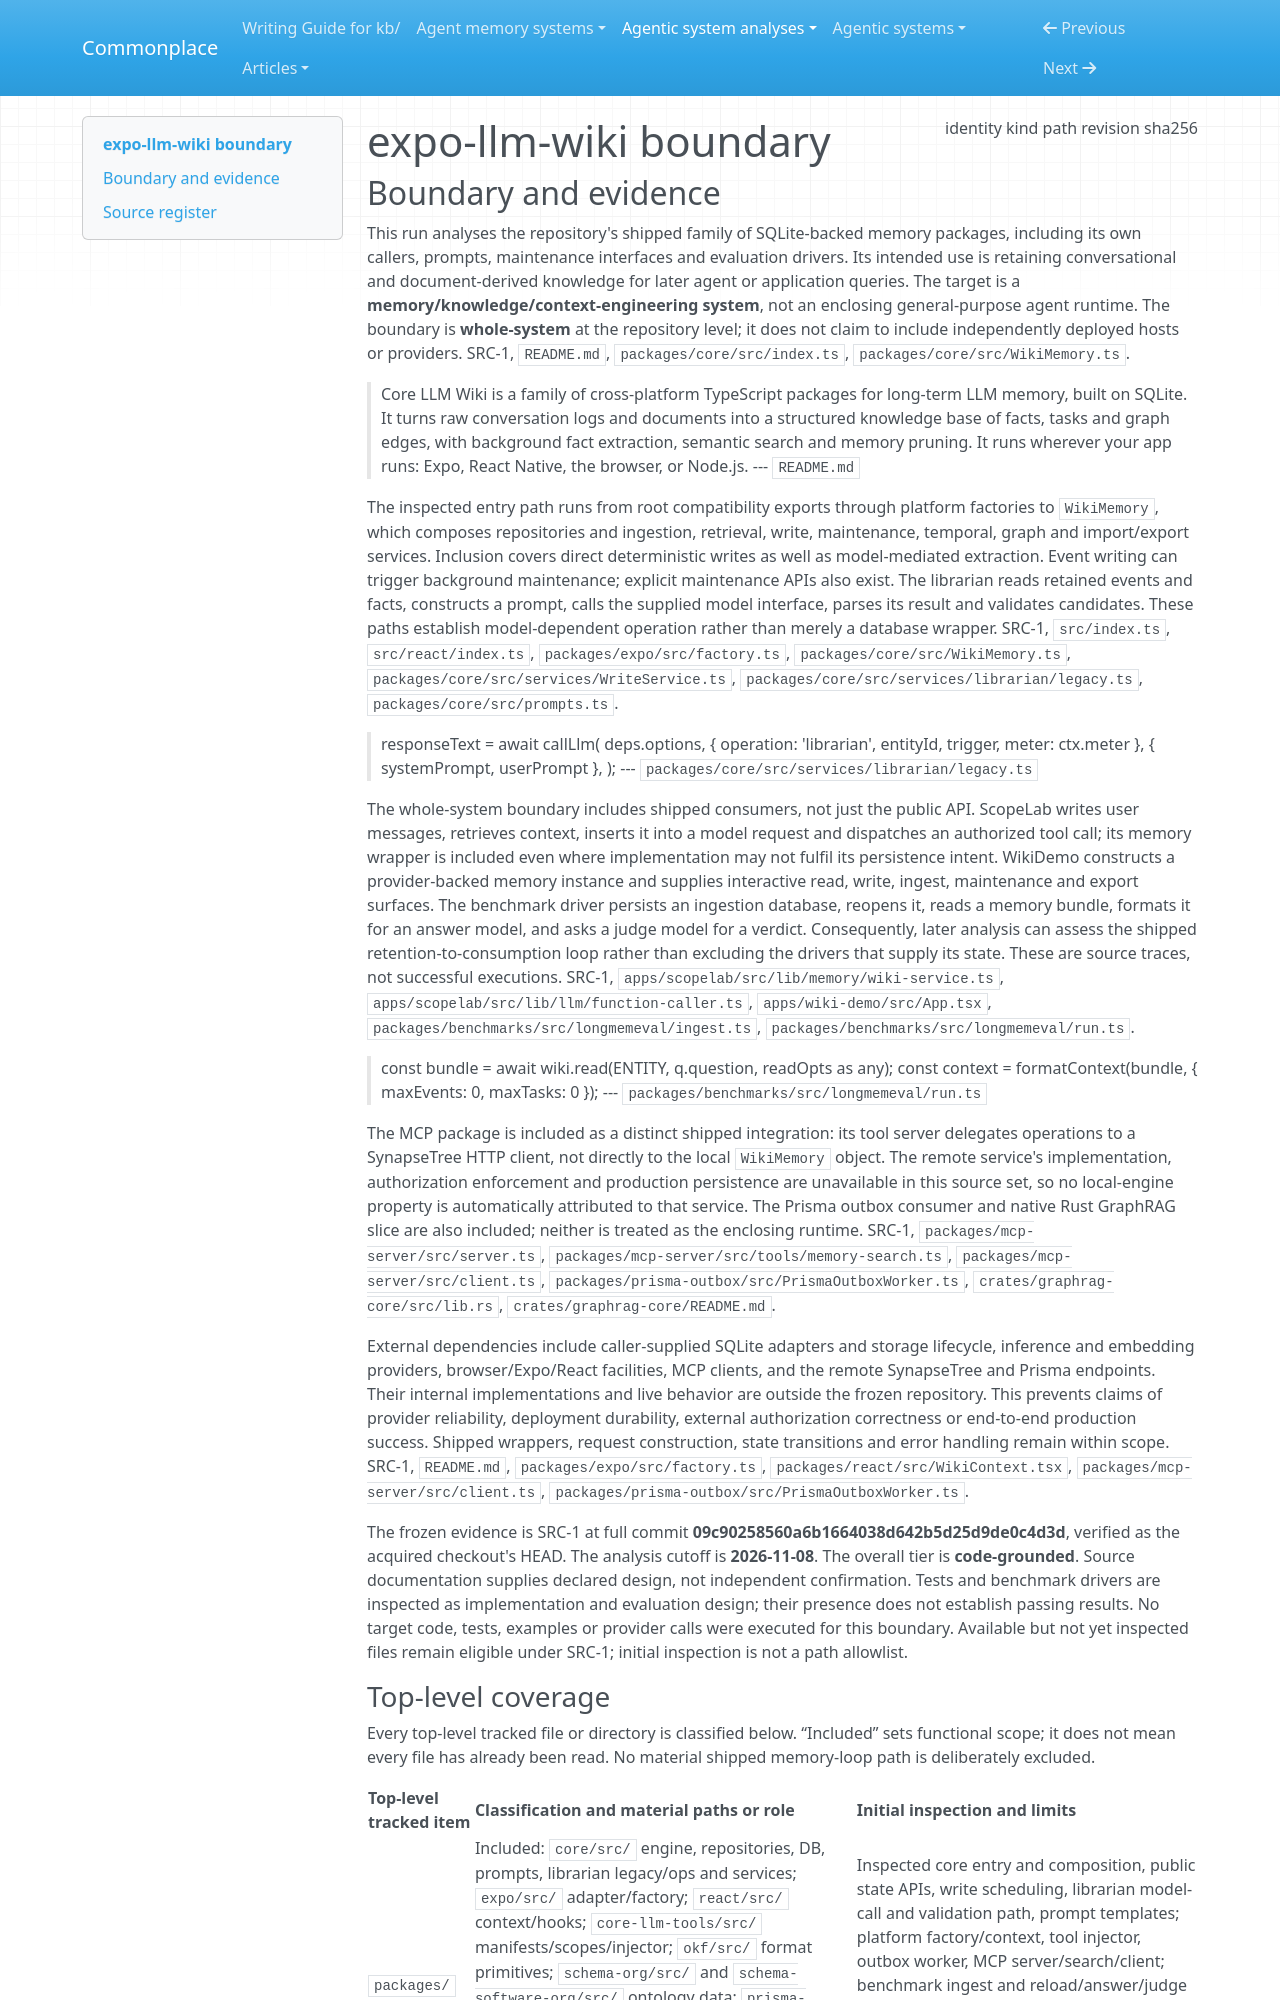

repository: zby/commonplace · page: agentic-system-analyses/retained/equationalapplications--expo-llm-wiki/boundary/index.html · generator: mkdocs

---
type: agentic-system-analyses/types/agentic-system-boundary.md
description: "expo-llm-wiki's shipped memory engine, integrations, consumers and evaluators at commit 09c90258560a6b1664038d642b5d25d9de0c4d3d."
run-id: AAS-2026-11-08-expo-llm-wiki-54f1fc1a0310-01
result-disposition: complete
target-class: memory/knowledge/context-engineering system
boundary-kind: whole-system
reviewed-boundary: "09c90258560a6b1664038d642b5d25d9de0c4d3d"
analysis-cutoff: "2026-11-08"
evidence-tier: code-grounded
source:
  identity: https://github.com/equationalapplications/expo-llm-wiki
  kind: git
  path: /home/zby/llm/commonplace/.commonplace/worktrees/expo-llm-wiki-c18505dc62a9/related-systems/equationalapplications--expo-llm-wiki
  revision: "09c90258560a6b1664038d642b5d25d9de0c4d3d"
  sha256: null
---

# expo-llm-wiki boundary
